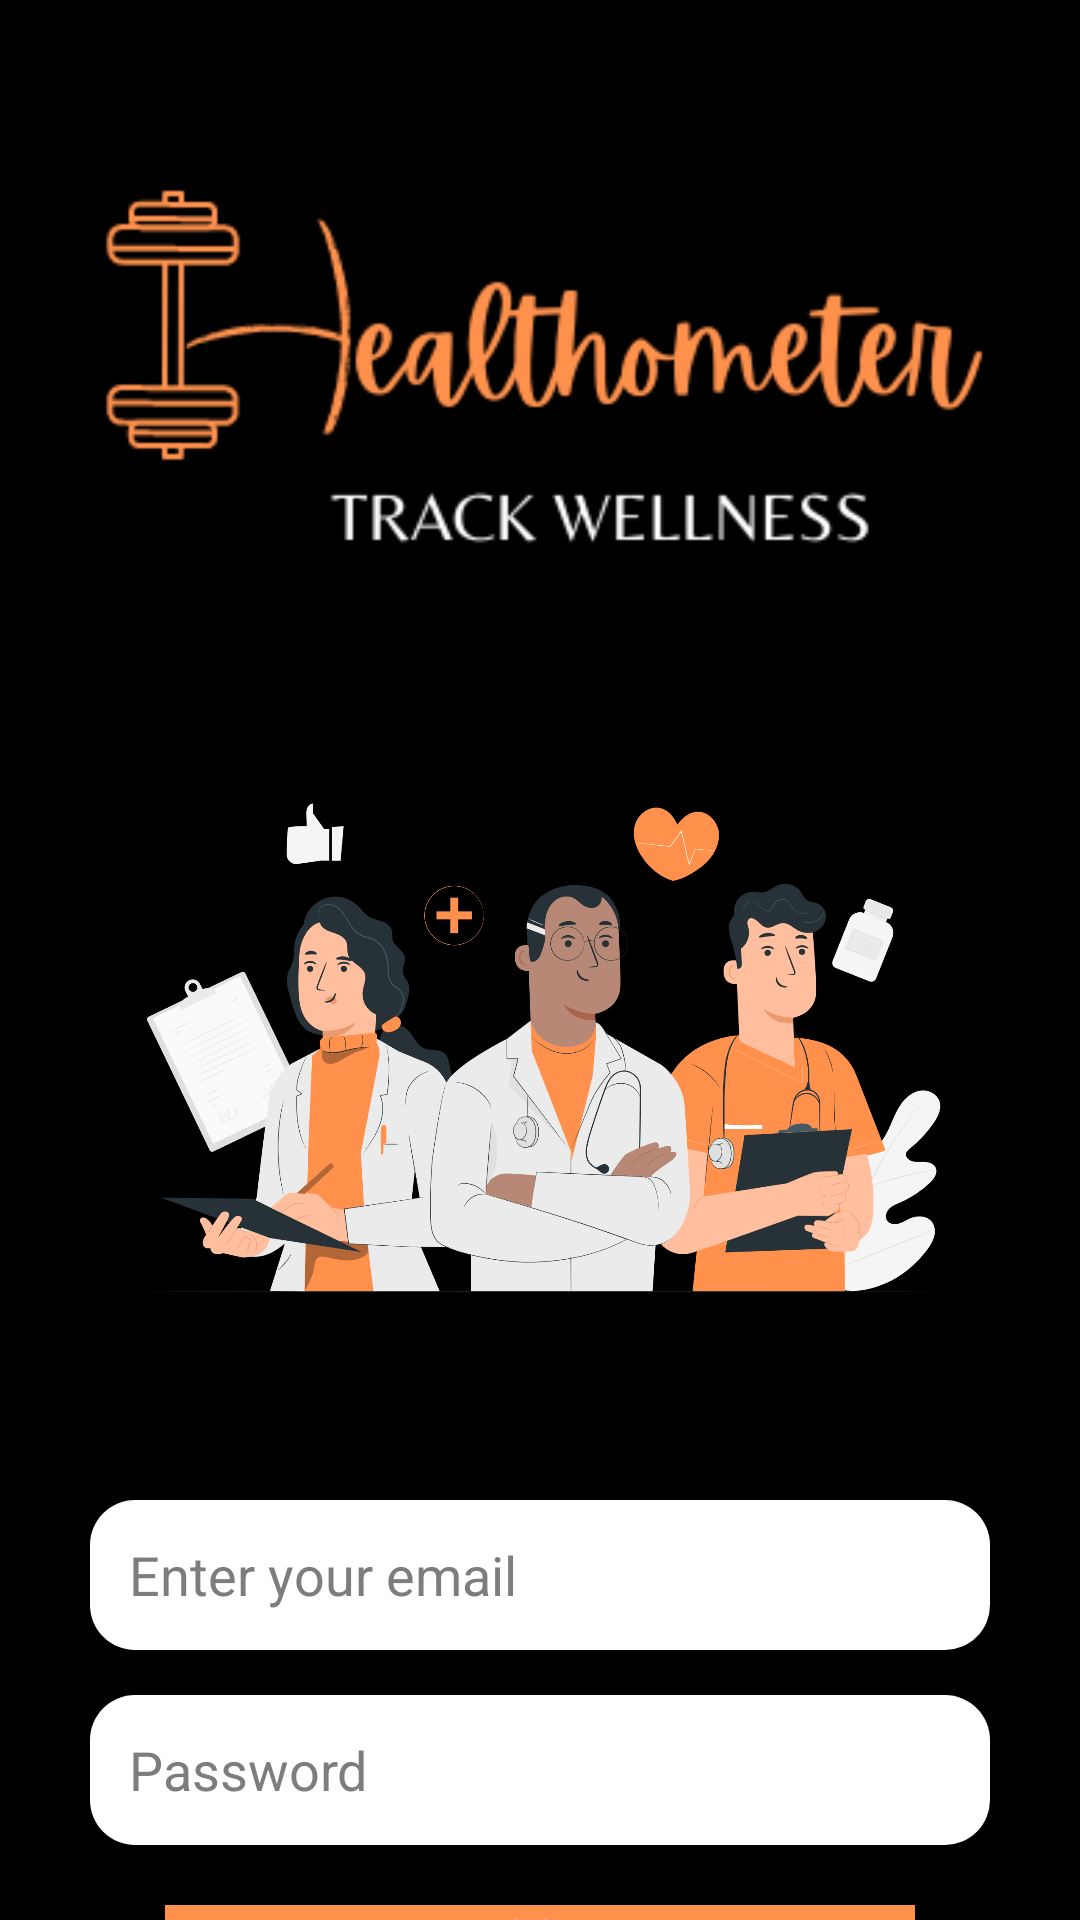

Layout XML and referenced resources for this Android screen:
<!-- AndroidManifest.xml: application theme Theme.PblProject -->
<!-- res/layout/activity_main.xml -->
<?xml version="1.0" encoding="utf-8"?>
<RelativeLayout xmlns:android="http://schemas.android.com/apk/res/android"
    xmlns:app="http://schemas.android.com/apk/res-auto"
    xmlns:tools="http://schemas.android.com/tools"
    android:layout_width="match_parent"
    android:layout_height="match_parent"
    tools:context=".MainActivity">

    <ImageView
        android:id="@+id/img_logo"
        android:layout_width="300dp"
        android:layout_height="150dp"
        android:layout_centerHorizontal="true"
        android:layout_marginTop="50dp"
        android:src="@drawable/logo" />

    <ImageView
        android:id="@+id/img_doc"
        android:layout_width="300dp"
        android:layout_height="300dp"
        android:layout_below="@+id/img_logo"
        android:layout_centerHorizontal="true"
        android:scaleType="centerCrop"
        android:src="@drawable/doctor_img" />

    <EditText
        android:id="@+id/textview_email"
        android:layout_width="300dp"
        android:layout_height="50dp"
        android:layout_below="@id/img_doc"
        android:layout_centerHorizontal="true"
        android:background="@drawable/rounded_edittext_background"
        android:hint="   Enter your email"
        android:textColor="@color/black"
        android:textColorHint="@color/grey" />

    <EditText
        android:id="@+id/textview_password"
        android:layout_width="300dp"
        android:layout_height="50dp"
        android:layout_below="@id/textview_email"
        android:layout_centerHorizontal="true"
        android:layout_marginTop="15dp"
        android:background="@drawable/rounded_edittext_background"
        android:hint="   Password"
        android:inputType="textPassword"
        android:textColor="@color/black"
        android:textColorHint="@color/grey"
        app:passwordToggleEnabled="true" />

    <Button
        android:id="@+id/button_login"
        android:layout_width="250dp"
        android:layout_height="40dp"
        android:layout_below="@id/textview_password"
        android:layout_centerHorizontal="true"
        android:layout_gravity="center"
        android:layout_marginTop="20dp"
        android:background="@color/yellow"
        android:text="Login" />


    <LinearLayout
        android:layout_width="match_parent"
        android:layout_height="wrap_content"
        android:layout_below="@id/button_login"
        android:layout_marginTop="10dp"
        android:gravity="center"
        android:orientation="horizontal">

        <TextView
            android:id="@+id/textview_noAccount"
            android:layout_width="wrap_content"
            android:layout_height="wrap_content"
            android:text="Dont have an account?"
            android:textSize="16sp" />

        <TextView
            android:id="@+id/textview_clickable"
            android:layout_width="wrap_content"
            android:layout_height="wrap_content"
            android:layout_gravity="center"
            android:layout_marginStart="10dp"
            android:clickable="true"
            android:focusable="true"
            android:text="Register"
            android:textColor="@color/yellow"
            android:textSize="16sp" />
    </LinearLayout>


</RelativeLayout>
<!-- resources referenced by this layout -->
<resources>
  <color name="black">#FF000000</color>
  <color name="grey">#7E7C7C</color>
  <color name="yellow">#ff914d</color>
  <!-- drawable doctor_img: png bitmap (drawable, 303898 bytes) -->
  <!-- drawable logo: png bitmap (drawable, 17837 bytes) -->
  <!-- drawable rounded_edittext_background (drawable) -->
  <?xml version="1.0" encoding="utf-8"?>
  <shape xmlns:android="http://schemas.android.com/apk/res/android">
      <solid android:color="@color/white" /> 
      <corners android:radius="15dp" /> 
  </shape>
  <style name="Theme.PblProject" parent="Base.Theme.PblProject" />
  <color name="white">#FFFFFFFF</color>
  <style name="Base.Theme.PblProject" parent="Theme.Material3.Dark">
          
          <item name="android:windowBackground">@android:color/black</item>
          
      </style>
</resources>
